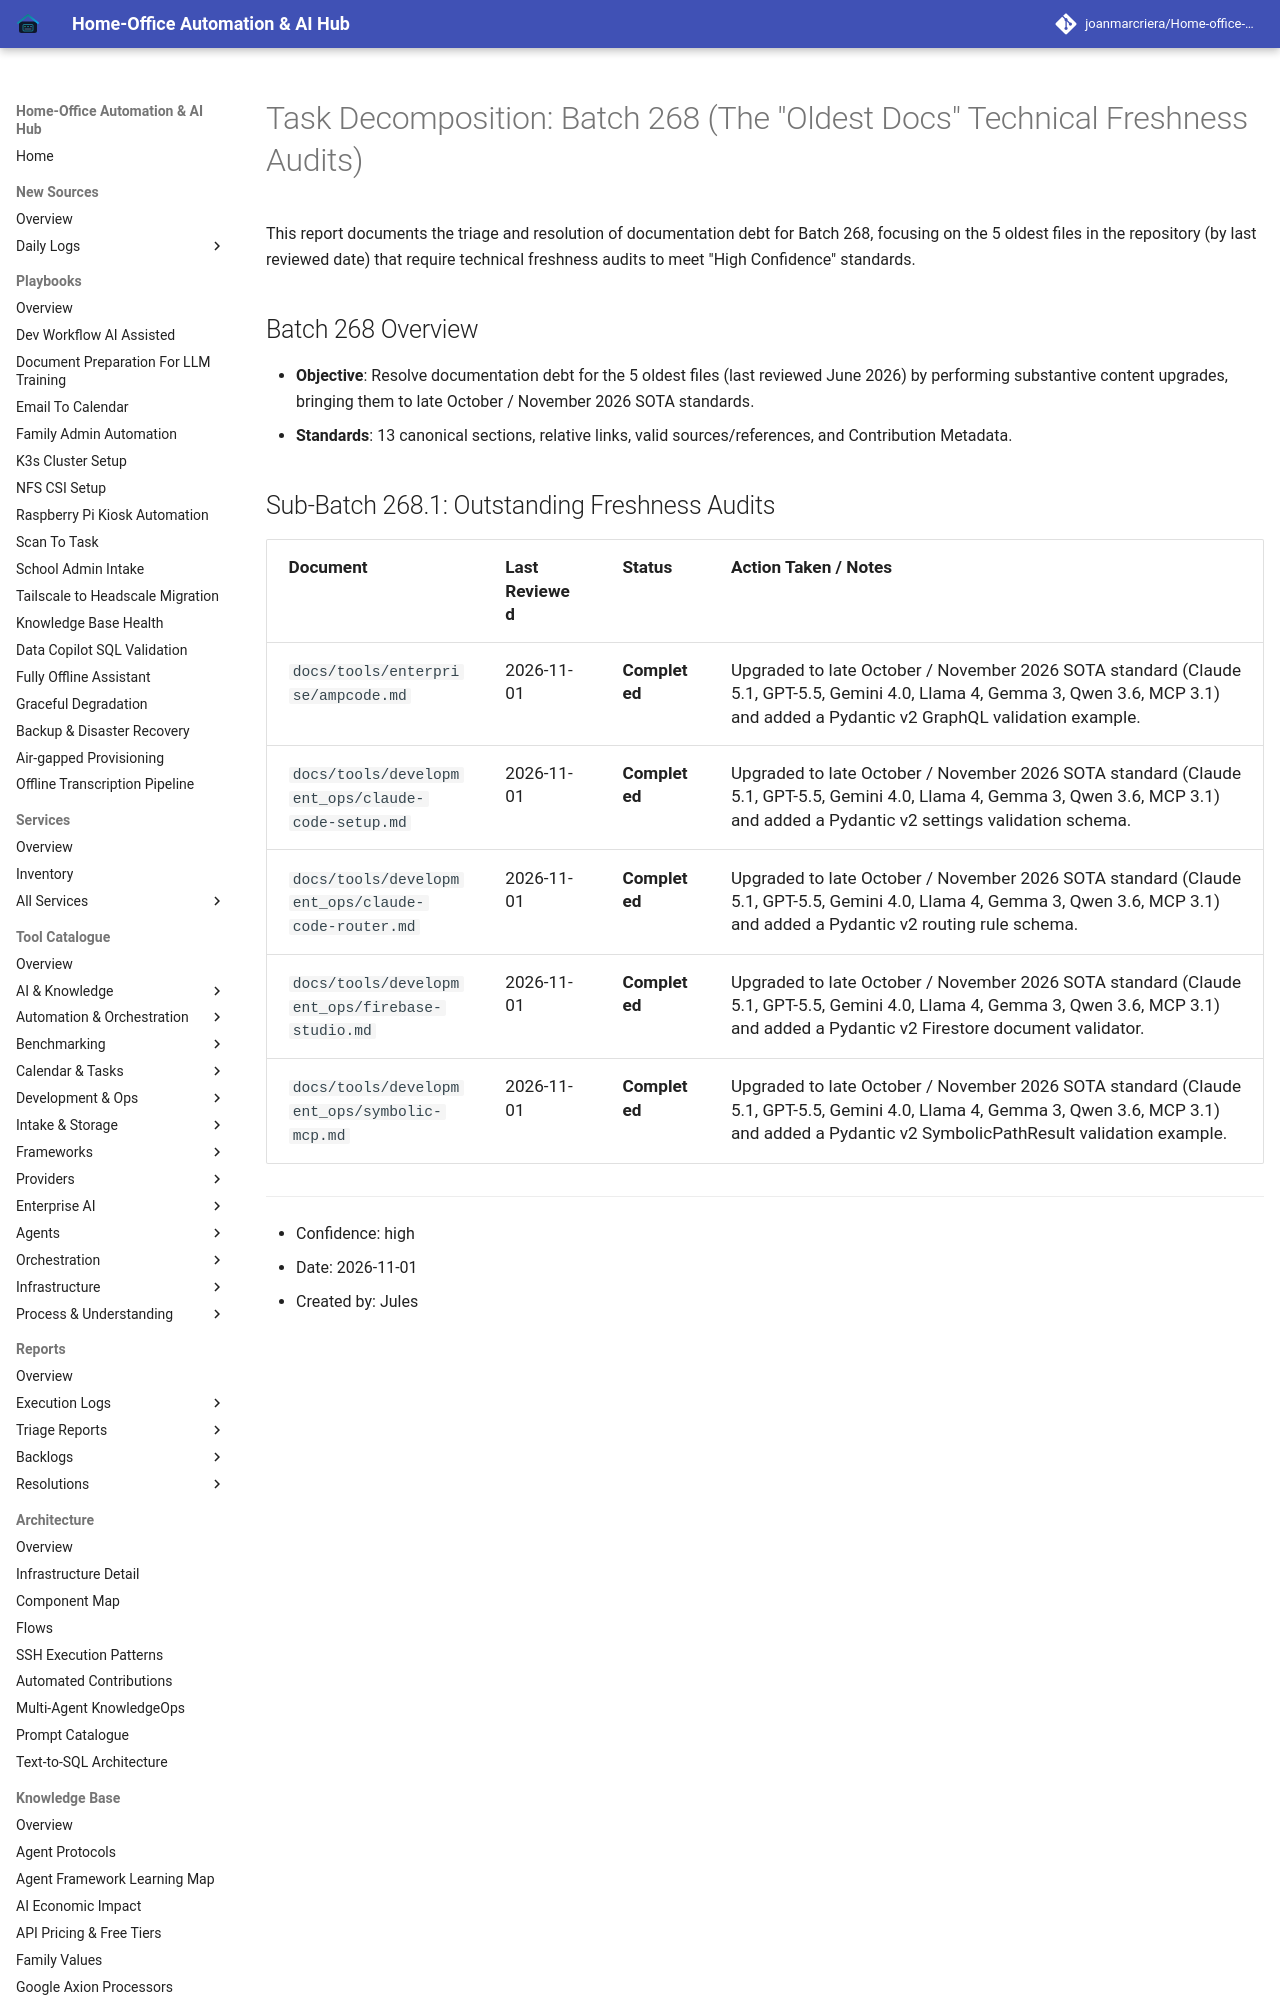

repository: joanmarcriera/Home-office-automations · page: reports/task-decomposition-batch-268/index.html · generator: mkdocs

# Task Decomposition: Batch 268 (The "Oldest Docs" Technical Freshness Audits)

This report documents the triage and resolution of documentation debt for Batch 268, focusing on the 5 oldest files in the repository (by last reviewed date) that require technical freshness audits to meet "High Confidence" standards.

## Batch 268 Overview
- **Objective**: Resolve documentation debt for the 5 oldest files (last reviewed June 2026) by performing substantive content upgrades, bringing them to late October / November 2026 SOTA standards.
- **Standards**: 13 canonical sections, relative links, valid sources/references, and Contribution Metadata.
